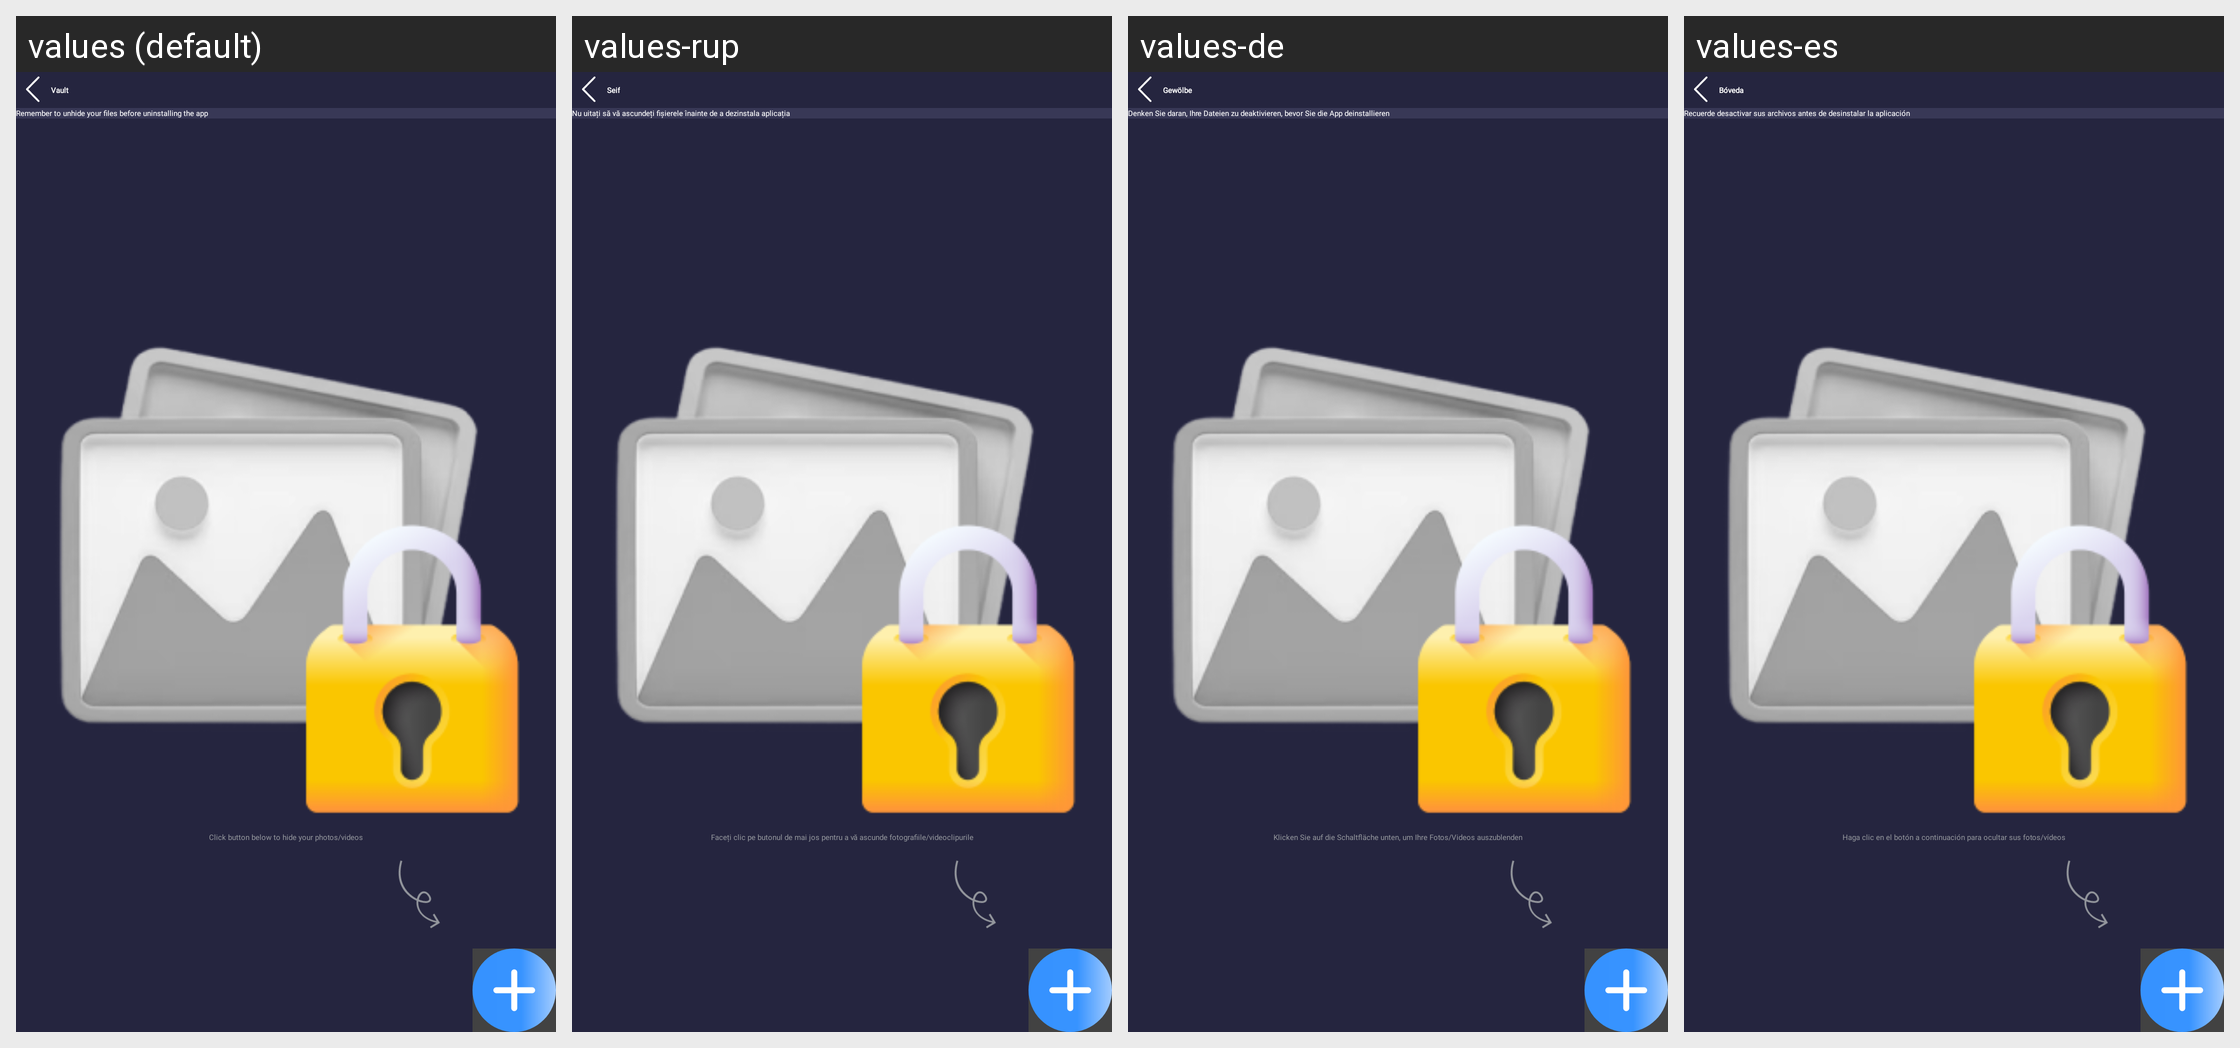

This grid shows one Android layout under several languages. Give, for every string resource on the screen, its name, the default text and each shown locale's text.
Android screen res/layout/activity_vault.xml rendered under 4 locales, left to right: values (default), values-rup, values-de, values-es. Device: Nexus 5 (rendered at 1080×1920; each locale shown at half size, 540×960, under a caption strip naming it); theme Theme.AppLocker.
Other locales in the repository, not shown: values-ar, values-cs, values-el, values-fr, values-hi, values-in, values-it, values-ja, values-ko, values-nl, values-pl, values-pt, values-ru, values-sv, values-th, values-vi, values-zh.
Strings drawn on this screen, with the default value and each locale's value (text and hints the layout hard-codes, and strings that could not be matched under every locale, appear in the picture but are not listed):

vault
  values: Vault
  values-rup: Seif
  values-de: Gewölbe
  values-es: Bóveda

info_vault
  values: Remember to unhide your files before uninstalling the app
  values-rup: Nu uitați să vă ascundeți fișierele înainte de a dezinstala aplicația
  values-de: Denken Sie daran, Ihre Dateien zu deaktivieren, bevor Sie die App deinstallieren
  values-es: Recuerde desactivar sus archivos antes de desinstalar la aplicación

click_button_below_to_hide_your_photos_videos
  values: Click button below to hide your photos/videos
  values-rup: Faceți clic pe butonul de mai jos pentru a vă ascunde fotografiile/videoclipurile
  values-de: Klicken Sie auf die Schaltfläche unten, um Ihre Fotos/Videos auszublenden
  values-es: Haga clic en el botón a continuación para ocultar sus fotos/vídeos
